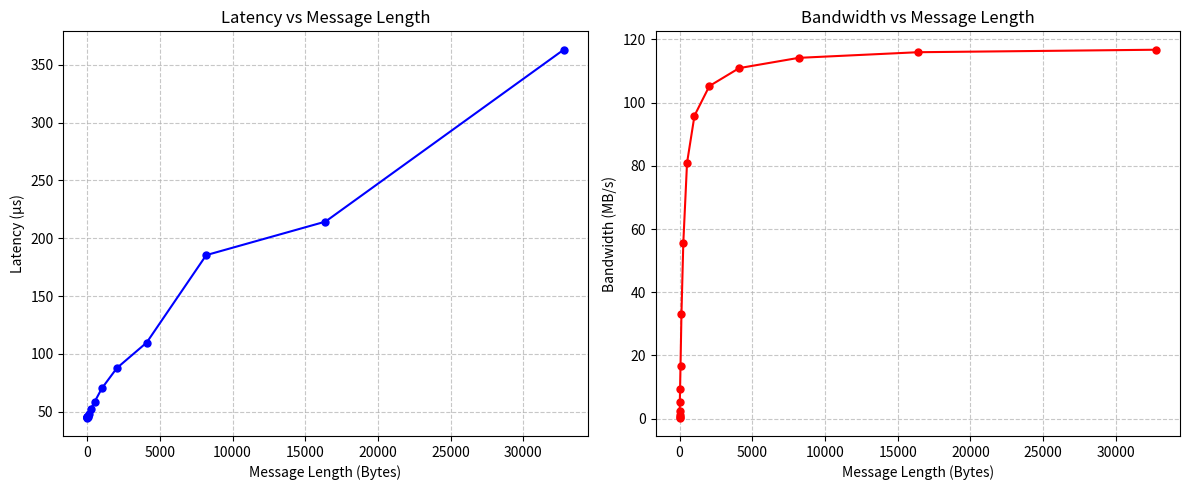

This figure's Python source:
import matplotlib.pyplot as plt
import numpy as np
# 数据

"""
message_lengths = [1, 2, 4, 8, 16, 32, 64, 128, 256, 512, 1024, 2048, 4096, 8192, 
                  16384, 32768, 65536, 131072, 262144, 524288, 1048576, 2097152, 
                  4194304]
latencies = [1.16, 1.11, 1.09, 1.08, 1.08, 1.14, 1.25, 1.33, 1.91, 1.98, 
             2.25, 2.72, 3.65, 5.19, 7.04, 9.63, 15.03, 24.82, 32.01, 56.73, 
             99.99, 186.84, 361.40]
bandwidths = [4.31, 8.44, 17.56, 34.98, 69.95, 140.90, 245.70, 478.29, 1016.90, 
              1900.09, 2926.51, 4542.62, 5929.24, 6149.52, 10325.16, 10999.94, 
              11593.71, 11842.04, 11943.14, 12010.84, 12041.30, 12054.20, 12058.70]
"""

message_lengths = [1, 2, 4, 8, 16, 32, 64, 128, 256, 512, 1024, 2048, 4096, 8192, 
                  16384, 32768]
latencies = [44.84, 45.02, 44.95, 45.10, 45.17, 45.42, 46.38, 47.88, 52.63, 58.38, 
             70.30, 87.70, 109.73, 185.40, 214.37, 363.11]
bandwidths = [0.31, 0.61, 1.22, 2.40, 5.14, 9.28, 16.79, 33.16, 55.66, 80.94, 
              95.89, 105.26, 110.94, 114.19, 115.97, 116.76]

# 创建图形
plt.figure(figsize=(12, 5))
# 绘制延迟图
plt.subplot(1, 2, 1)
plt.plot(message_lengths, latencies, 'b-o', markersize=5)
plt.grid(True, linestyle='--', alpha=0.7)
plt.title('Latency vs Message Length')
plt.xlabel('Message Length (Bytes)')
plt.ylabel('Latency (μs)')
# 绘制带宽图
plt.subplot(1, 2, 2)
plt.plot(message_lengths, bandwidths, 'r-o', markersize=5)
plt.grid(True, linestyle='--', alpha=0.7)
plt.title('Bandwidth vs Message Length')
plt.xlabel('Message Length (Bytes)')
plt.ylabel('Bandwidth (MB/s)')
# 调整布局
plt.tight_layout()
# 保存图片
plt.savefig('latency_bandwidth_plots_linear.png', dpi=300, bbox_inches='tight')
plt.show()
